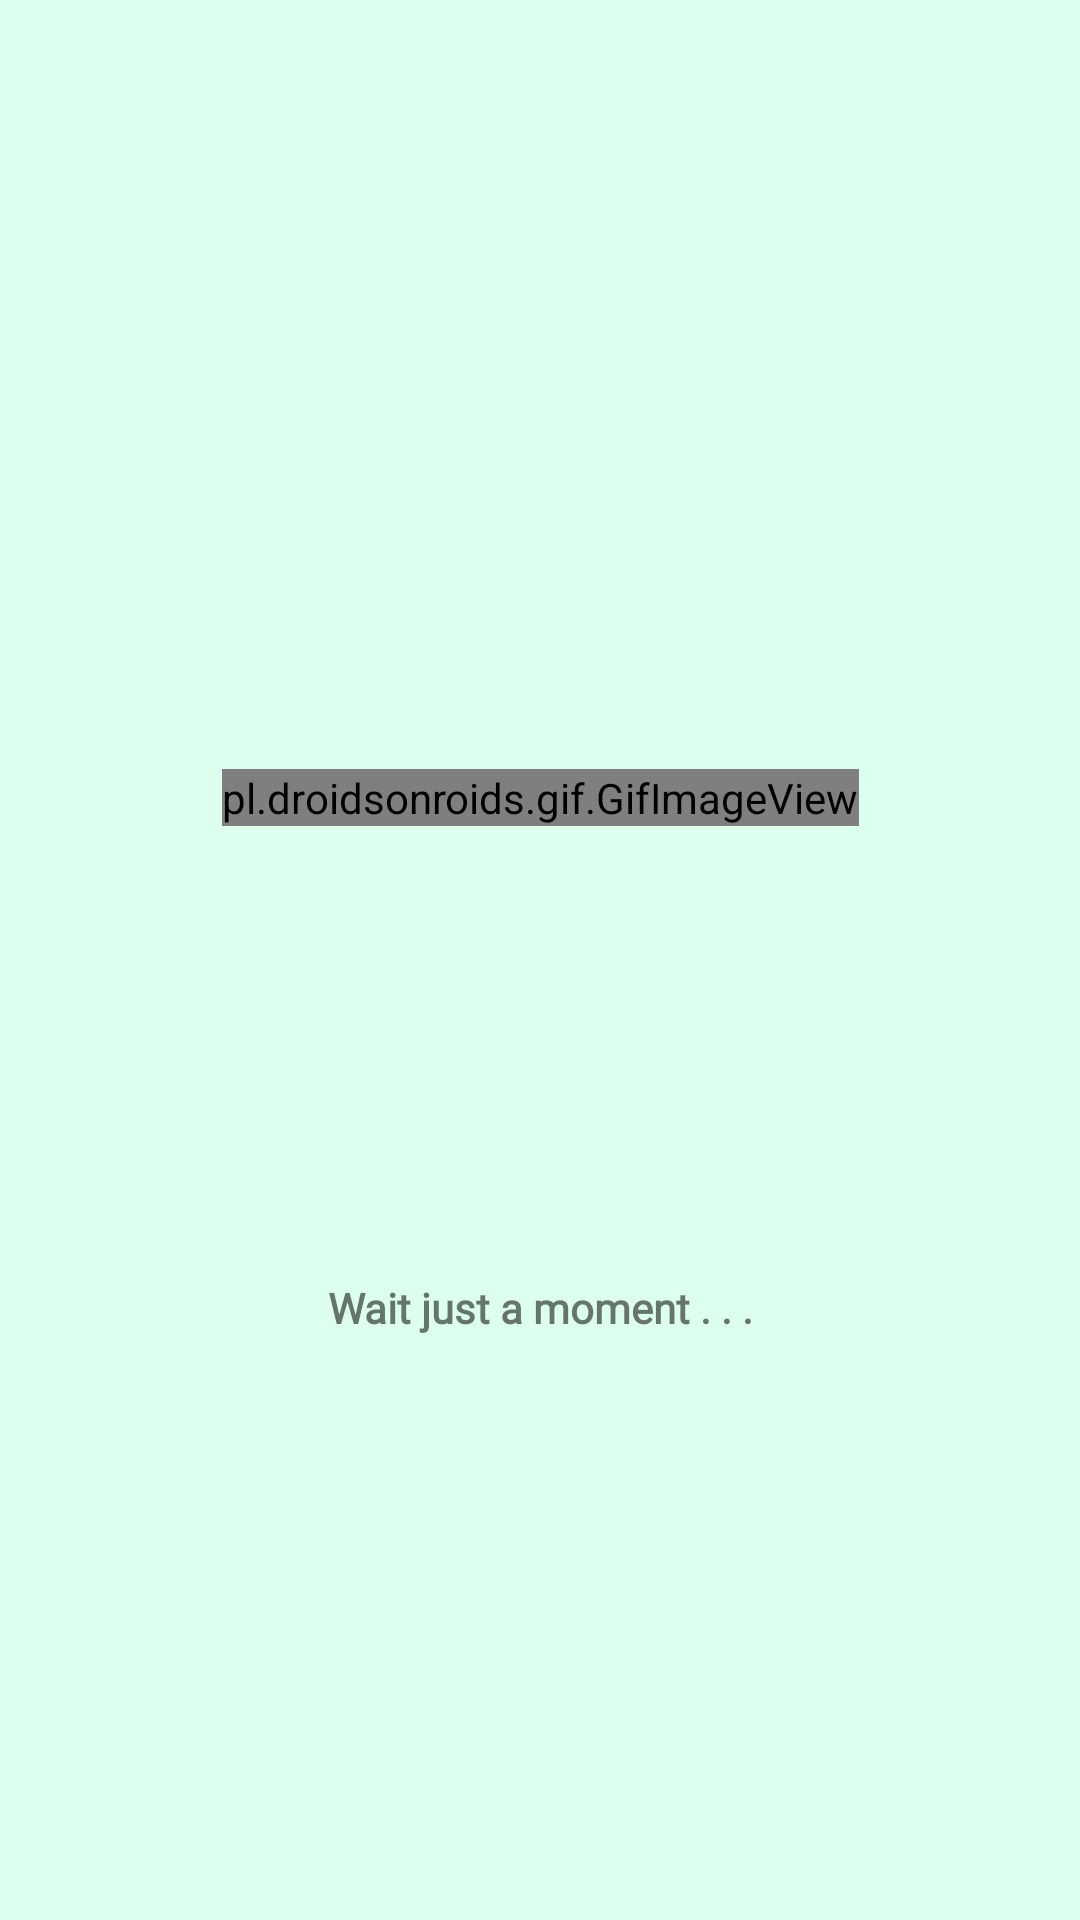

This screen was rendered from an Android layout file. Write that file and the resources it references.
<!-- AndroidManifest.xml: application theme Theme.DokterKit -->
<!-- res/layout/activity_wait.xml -->
<?xml version="1.0" encoding="utf-8"?>
<androidx.constraintlayout.widget.ConstraintLayout xmlns:android="http://schemas.android.com/apk/res/android"
    xmlns:app="http://schemas.android.com/apk/res-auto"
    xmlns:tools="http://schemas.android.com/tools"
    android:layout_width="match_parent"
    android:layout_height="match_parent"
    android:background="#DDFFED"
    tools:context=".WaitActivity" >

    <pl.droidsonroids.gif.GifImageView
        android:id="@+id/gifImageView2"
        android:layout_width="wrap_content"
        android:layout_height="wrap_content"
        android:src="@drawable/ambulance_gif"
        app:layout_constraintBottom_toBottomOf="parent"
        app:layout_constraintEnd_toEndOf="parent"
        app:layout_constraintStart_toStartOf="parent"
        app:layout_constraintTop_toTopOf="parent"
        app:layout_constraintVertical_bias="0.413" />

    <TextView
        android:id="@+id/textView"
        android:layout_width="wrap_content"
        android:layout_height="wrap_content"
        android:layout_marginTop="170dp"
        android:fontFamily="@font/abhaya_libre_semibold"
        android:text="@string/tunggu"
        android:textStyle="bold"
        app:layout_constraintEnd_toEndOf="@+id/gifImageView2"
        app:layout_constraintStart_toStartOf="@+id/gifImageView2"
        app:layout_constraintTop_toTopOf="@+id/gifImageView2" />

</androidx.constraintlayout.widget.ConstraintLayout>
<!-- resources referenced by this layout -->
<resources>
  <!-- drawable ambulance_gif: gif bitmap (drawable, 405975 bytes) -->
  <string name="tunggu">Wait just a moment . . .</string>
  <style name="Theme.DokterKit" parent="Theme.MaterialComponents.DayNight.NoActionBar">
          
          <item name="colorPrimary">@color/rose_bud</item>
          <item name="colorPrimaryVariant">@color/purple_700</item>
          <item name="colorOnPrimary">@color/white</item>
          
          <item name="colorSecondary">@color/teal_200</item>
          <item name="colorSecondaryVariant">@color/teal_700</item>
          <item name="colorOnSecondary">@color/black</item>
          
          <item name="android:statusBarColor" tools:targetApi="l">?attr/colorPrimaryVariant</item>
          
      </style>
  <color name="rose_bud">#FFAE9D</color>
  <color name="purple_700">#FF3700B3</color>
  <color name="white">#FFFFFFFF</color>
  <color name="teal_200">#FF03DAC5</color>
  <color name="teal_700">#FF018786</color>
  <color name="black">#FF000000</color>
</resources>
